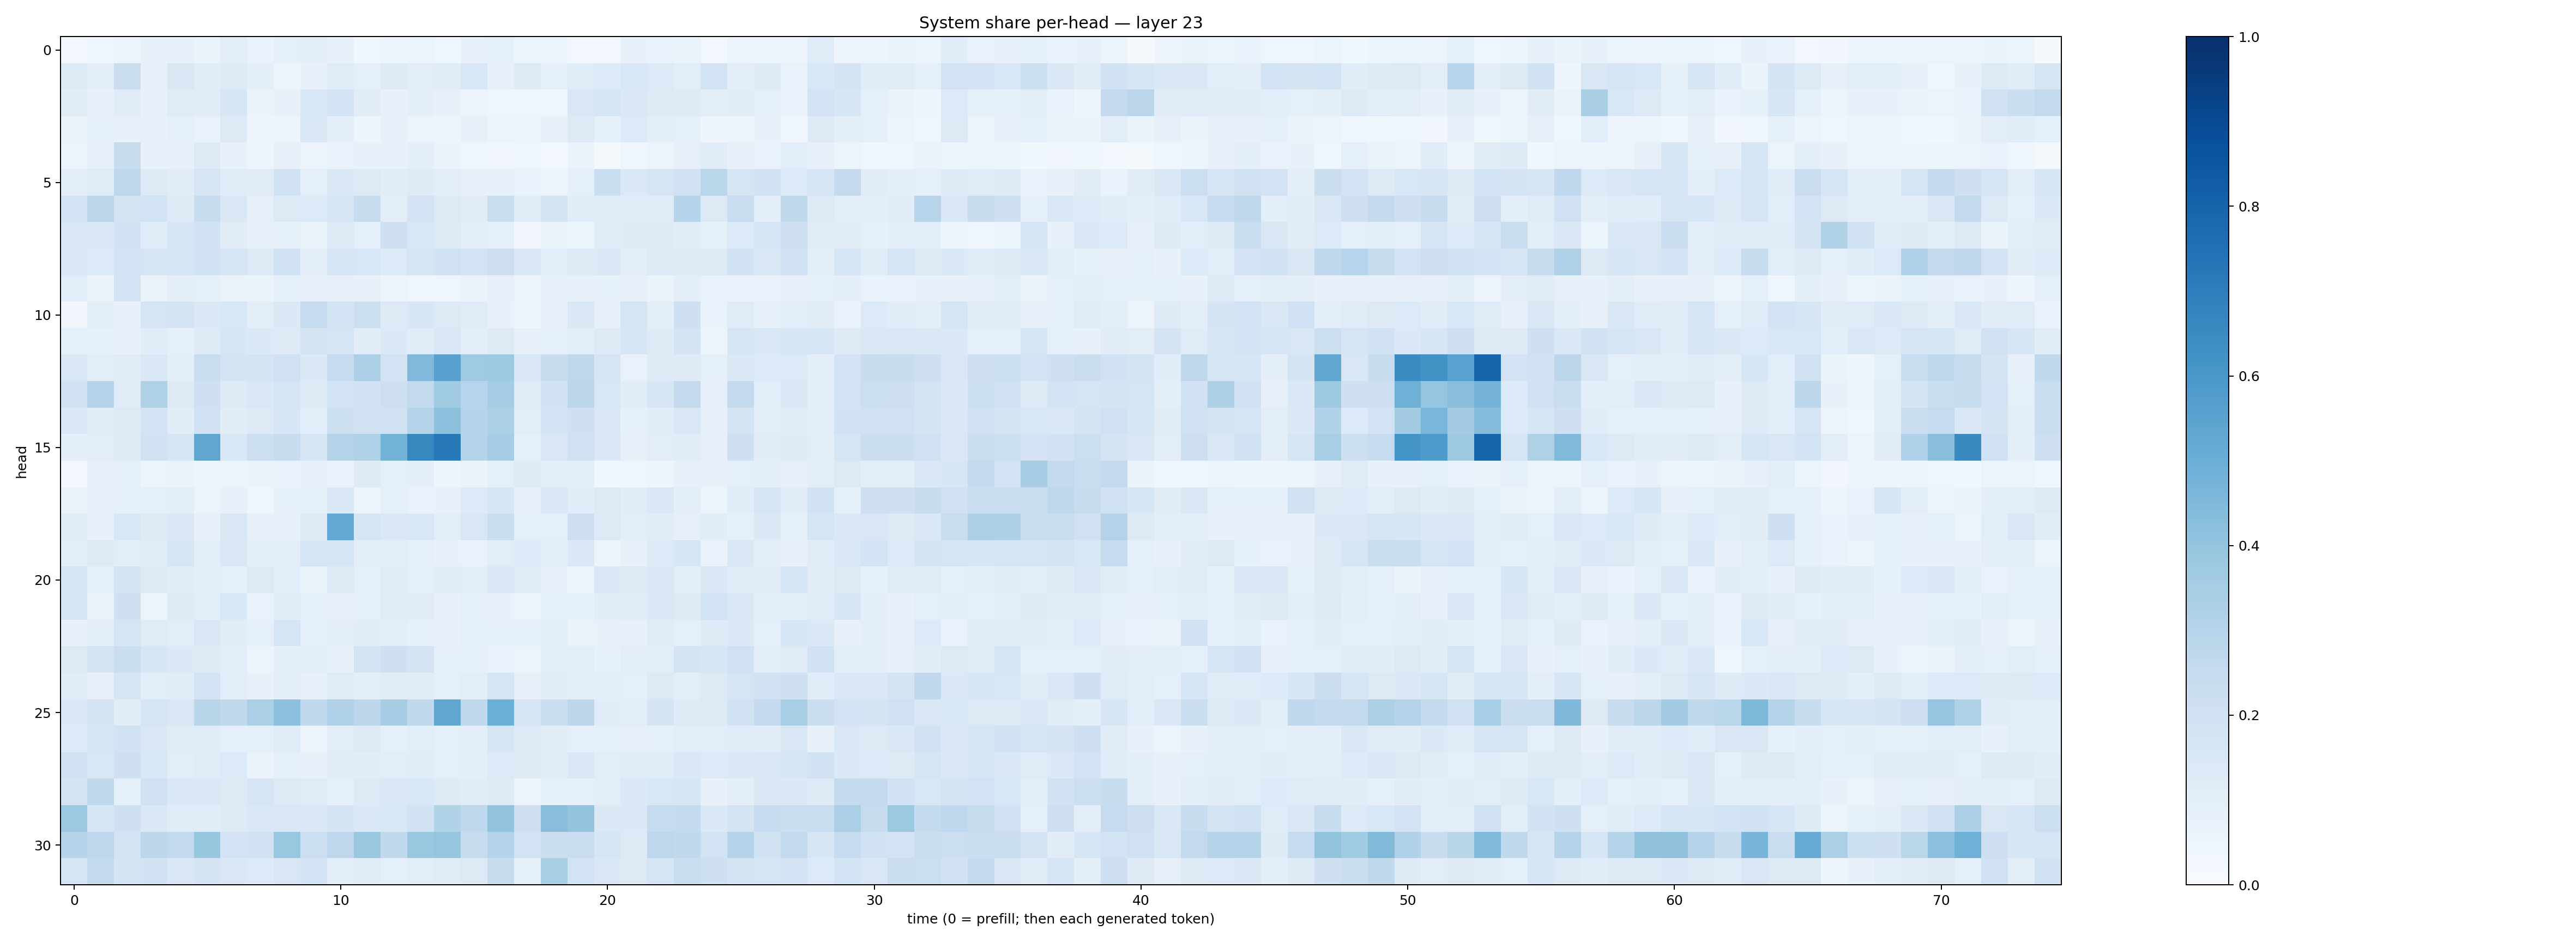

The file beside this chart, header and first rows:
0.02651148, 0.041891225, 0.05488584, 0.072316945, 0.07488134, 0.063580275, 0.10344127, 0.06669227, 0.08692846, 0.09788767, 0.07554445, 0.03866666, 0.05016577, 0.051797394, 0.046791192, 0.07368175, 0.08873431, 0.051543463, 0.061199147, 0.029111601, 0.02412468, 0.07184178, 0.069683075, 0.06616426
0.1261, 0.104, 0.2211, 0.07778, 0.1507, 0.1155, 0.1273, 0.09592, 0.05337, 0.08165, 0.1204, 0.09316, 0.125, 0.1045, 0.1164, 0.1548, 0.08122, 0.1282, 0.088, 0.1176, 0.1365, 0.1558, 0.1348, 0.1082
0.1126, 0.07557, 0.1204, 0.07038, 0.118, 0.1101, 0.1615, 0.06551, 0.0726, 0.1535, 0.1797, 0.111, 0.07489, 0.1006, 0.07741, 0.0585, 0.04561, 0.0394, 0.04669, 0.1521, 0.1655, 0.1481, 0.1281, 0.1241
0.0664, 0.08215, 0.07567, 0.07084, 0.09146, 0.06883, 0.1315, 0.04818, 0.04981, 0.1487, 0.09642, 0.04694, 0.07413, 0.05476, 0.0489, 0.08043, 0.05463, 0.05262, 0.0798, 0.126, 0.08356, 0.1361, 0.09435, 0.08652
0.05892, 0.07914, 0.2401, 0.07649, 0.08142, 0.1253, 0.07393, 0.05073, 0.07855, 0.05668, 0.07028, 0.07048, 0.07668, 0.09978, 0.06414, 0.04669, 0.03233, 0.04013, 0.02366, 0.06534, 0.02297, 0.04573, 0.05405, 0.08117
0.1054, 0.1175, 0.2769, 0.1254, 0.1109, 0.1662, 0.1187, 0.111, 0.1916, 0.0864, 0.1387, 0.1292, 0.1153, 0.1227, 0.1001, 0.08167, 0.08099, 0.06862, 0.06098, 0.09166, 0.2308, 0.1399, 0.1699, 0.2001
0.1856, 0.2842, 0.172, 0.1866, 0.1323, 0.2387, 0.1469, 0.07954, 0.1263, 0.1331, 0.1619, 0.2377, 0.1042, 0.1833, 0.1324, 0.1094, 0.2337, 0.1135, 0.1734, 0.1146, 0.115, 0.1175, 0.1196, 0.3029
0.1511, 0.1458, 0.1947, 0.1171, 0.1671, 0.194, 0.1111, 0.07674, 0.0823, 0.06379, 0.1242, 0.08893, 0.2034, 0.1528, 0.1285, 0.1003, 0.08794, 0.0322, 0.06381, 0.05197, 0.1134, 0.1226, 0.1289, 0.1103
0.1455, 0.1345, 0.1809, 0.165, 0.1574, 0.1952, 0.1659, 0.1326, 0.2023, 0.09854, 0.167, 0.1553, 0.1367, 0.1694, 0.1983, 0.1831, 0.212, 0.1427, 0.1074, 0.1248, 0.14, 0.09393, 0.1256, 0.1234
0.1055, 0.06534, 0.1862, 0.06562, 0.09956, 0.09261, 0.06518, 0.06316, 0.09183, 0.07108, 0.08194, 0.0763, 0.05464, 0.04422, 0.04208, 0.06422, 0.07845, 0.05312, 0.07574, 0.08055, 0.08492, 0.08174, 0.06374, 0.0946
0.03398, 0.1028, 0.07497, 0.1672, 0.1758, 0.1403, 0.1535, 0.1023, 0.1385, 0.2495, 0.1839, 0.2149, 0.1287, 0.1585, 0.1255, 0.1204, 0.0748, 0.04716, 0.07263, 0.1437, 0.08201, 0.1662, 0.09604, 0.2099
0.08705, 0.0855, 0.07478, 0.1161, 0.08572, 0.1249, 0.159, 0.1373, 0.1301, 0.1755, 0.1666, 0.1096, 0.1388, 0.1148, 0.1455, 0.09388, 0.1277, 0.08077, 0.08677, 0.1028, 0.1292, 0.1598, 0.1218, 0.1759
0.1464, 0.1032, 0.1171, 0.1414, 0.1002, 0.2274, 0.1753, 0.1724, 0.1992, 0.1367, 0.2476, 0.3332, 0.1874, 0.4455, 0.5571, 0.3698, 0.3715, 0.1411, 0.2404, 0.2709, 0.1667, 0.06978, 0.1239, 0.1213
0.1923, 0.302, 0.1207, 0.3226, 0.1265, 0.2033, 0.122, 0.1464, 0.1662, 0.1232, 0.1841, 0.1949, 0.2114, 0.2603, 0.3669, 0.2945, 0.352, 0.1169, 0.1918, 0.279, 0.1557, 0.1164, 0.1587, 0.2523
0.1417, 0.1164, 0.1269, 0.1821, 0.1109, 0.201, 0.1114, 0.1314, 0.1615, 0.107, 0.2167, 0.1983, 0.2007, 0.305, 0.4145, 0.2985, 0.3316, 0.1024, 0.1805, 0.2047, 0.1497, 0.08482, 0.1129, 0.1509
0.09915, 0.1046, 0.125, 0.1937, 0.1578, 0.5346, 0.1561, 0.2183, 0.241, 0.1608, 0.3067, 0.3219, 0.4804, 0.662, 0.7161, 0.3002, 0.3499, 0.08886, 0.1489, 0.1992, 0.1427, 0.08203, 0.1028, 0.1142
0.02898, 0.07618, 0.08344, 0.06099, 0.06385, 0.048, 0.05391, 0.06418, 0.06781, 0.07342, 0.06641, 0.1246, 0.09017, 0.09858, 0.04704, 0.06358, 0.089, 0.1278, 0.1073, 0.1008, 0.03583, 0.04221, 0.04852, 0.07506
0.06614, 0.07761, 0.08881, 0.08988, 0.09622, 0.05453, 0.0753, 0.04155, 0.08276, 0.0841, 0.1466, 0.06138, 0.09037, 0.06699, 0.07763, 0.136, 0.164, 0.07638, 0.1408, 0.114, 0.1291, 0.115, 0.141, 0.09587
0.1195, 0.07739, 0.1547, 0.1269, 0.1464, 0.07444, 0.1428, 0.07961, 0.0754, 0.1309, 0.5207, 0.1694, 0.1451, 0.1539, 0.1043, 0.1515, 0.22, 0.08897, 0.09338, 0.2124, 0.1301, 0.1079, 0.115, 0.07962
0.1027, 0.1276, 0.1036, 0.1209, 0.16, 0.1027, 0.1466, 0.1006, 0.1045, 0.1714, 0.1679, 0.1052, 0.1057, 0.08623, 0.07309, 0.06799, 0.1067, 0.1347, 0.09388, 0.1403, 0.05638, 0.07562, 0.1345, 0.1584
0.1638, 0.0935, 0.1722, 0.1307, 0.116, 0.09522, 0.08829, 0.1285, 0.1065, 0.06638, 0.1228, 0.08766, 0.1174, 0.08667, 0.1112, 0.1072, 0.1422, 0.1206, 0.07597, 0.05966, 0.1471, 0.1259, 0.1437, 0.1033
0.1651, 0.06623, 0.208, 0.06158, 0.1277, 0.108, 0.1548, 0.06944, 0.1146, 0.08866, 0.07969, 0.08516, 0.1183, 0.1132, 0.0778, 0.08805, 0.0725, 0.06043, 0.08397, 0.0827, 0.117, 0.1201, 0.1426, 0.1313
0.07092, 0.09578, 0.1698, 0.119, 0.1018, 0.1491, 0.1126, 0.0912, 0.1661, 0.08597, 0.09951, 0.1124, 0.1003, 0.0855, 0.07478, 0.09044, 0.08951, 0.08719, 0.09995, 0.06262, 0.07624, 0.07325, 0.1183, 0.09207
0.1301, 0.1782, 0.2248, 0.1586, 0.1405, 0.1277, 0.1057, 0.05128, 0.09853, 0.1076, 0.07367, 0.1741, 0.2098, 0.1781, 0.08502, 0.08557, 0.06801, 0.054, 0.094, 0.1061, 0.08267, 0.1045, 0.109, 0.1768
0.1094, 0.08196, 0.1706, 0.108, 0.114, 0.1849, 0.1079, 0.07679, 0.09614, 0.08052, 0.1193, 0.09544, 0.11, 0.1159, 0.0922, 0.102, 0.1658, 0.08126, 0.1155, 0.09957, 0.09749, 0.0932, 0.1257, 0.1061
0.1452, 0.1768, 0.112, 0.1702, 0.1506, 0.2893, 0.2634, 0.3335, 0.4164, 0.2637, 0.3188, 0.2797, 0.3502, 0.2634, 0.5339, 0.2617, 0.498, 0.1659, 0.2223, 0.2795, 0.1165, 0.1016, 0.176, 0.1227
0.1331, 0.1567, 0.189, 0.1412, 0.1094, 0.1191, 0.09301, 0.08713, 0.1177, 0.05647, 0.1044, 0.1277, 0.09138, 0.1073, 0.09175, 0.1012, 0.1653, 0.1224, 0.111, 0.08711, 0.08349, 0.08048, 0.08601, 0.1054
0.1924, 0.1527, 0.2066, 0.1532, 0.1044, 0.1201, 0.1357, 0.06472, 0.09007, 0.07275, 0.1099, 0.1141, 0.1093, 0.1162, 0.08877, 0.09899, 0.1337, 0.1241, 0.117, 0.1453, 0.104, 0.1195, 0.1151, 0.141
0.172, 0.27, 0.08687, 0.1971, 0.1475, 0.1412, 0.1324, 0.1717, 0.1304, 0.1208, 0.08595, 0.1255, 0.1428, 0.1562, 0.1249, 0.113, 0.1239, 0.05384, 0.08456, 0.08715, 0.103, 0.1371, 0.1541, 0.1602
0.3759, 0.1593, 0.2078, 0.1449, 0.1152, 0.1151, 0.1309, 0.1417, 0.1521, 0.1475, 0.1736, 0.1438, 0.1544, 0.1933, 0.3087, 0.2675, 0.4019, 0.2121, 0.4286, 0.4013, 0.145, 0.1374, 0.2473, 0.257
0.3012, 0.2752, 0.174, 0.2798, 0.2581, 0.3909, 0.1832, 0.1941, 0.3832, 0.2184, 0.277, 0.3803, 0.2623, 0.3834, 0.3982, 0.2453, 0.3045, 0.1865, 0.2189, 0.2266, 0.1678, 0.1298, 0.2742, 0.2655
0.1701, 0.2589, 0.1775, 0.195, 0.141, 0.1739, 0.1442, 0.136, 0.1516, 0.1869, 0.101, 0.1145, 0.09113, 0.1065, 0.1175, 0.1281, 0.2397, 0.0841, 0.343, 0.1862, 0.148, 0.1315, 0.167, 0.2311
